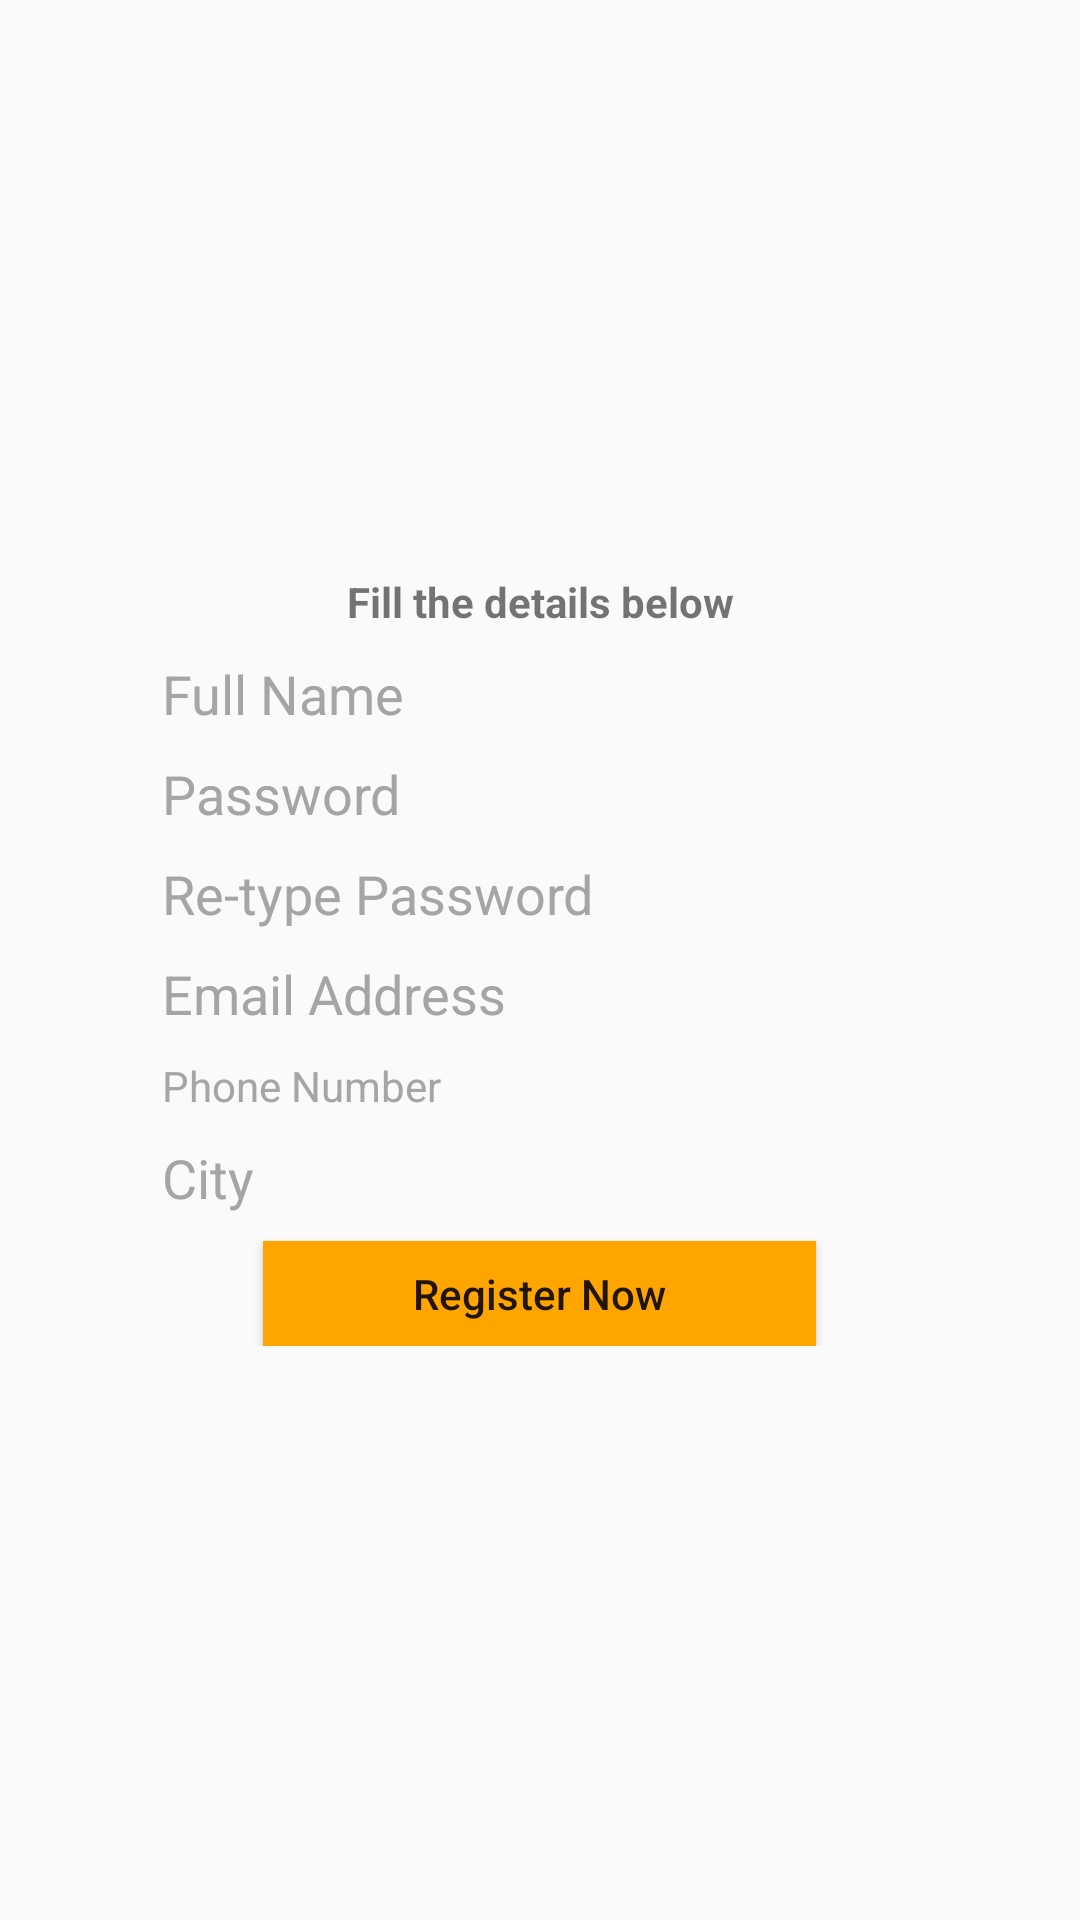

This screen was rendered from an Android layout file. Write that file and the resources it references.
<!-- AndroidManifest.xml: application theme AppTheme -->
<!-- res/layout/register_page.xml -->
<?xml version="1.0" encoding="utf-8"?>
<ScrollView xmlns:android="http://schemas.android.com/apk/res/android"
    android:layout_width="match_parent"
    android:layout_height="match_parent">

    <LinearLayout xmlns:android="http://schemas.android.com/apk/res/android"
        android:layout_width="match_parent"
        android:layout_height="match_parent"
        android:layout_gravity="center"
        android:orientation="vertical">


        <ImageView
            android:id="@+id/RegisterPageLogo"
            android:layout_width="@dimen/_180"
            android:layout_height="@dimen/_120"
            android:layout_gravity="top|center"
            android:layout_marginBottom="@dimen/_10"
            android:layout_marginTop="@dimen/_20"
            android:src="@drawable/icon4"
            android:visibility="gone"/>

        <TextView
            android:layout_width="match_parent"
            android:layout_height="wrap_content"
            android:onClick="LogIn"
            android:text="@string/fill_txt"
            android:textStyle="bold"
            android:gravity="center" />

        <LinearLayout
            android:layout_width="match_parent"
            android:layout_height="wrap_content"
            android:layout_marginLeft="@dimen/_40"
            android:layout_marginRight="@dimen/_40"
            android:layout_marginTop="@dimen/_10"
            android:orientation="vertical">


            <EditText
                android:id="@+id/edtFullName"
                android:layout_width="match_parent"
                android:layout_height="wrap_content"
                android:layout_gravity="center"
                android:layout_marginBottom="@dimen/_10"
                android:background="@drawable/boder_black"
                android:ellipsize="end"
                android:hint="@string/full_name"
                android:maxLines="1"
                android:paddingLeft="@dimen/_20"
                android:singleLine="true"
                android:textColorHint="@color/hintHighLightText" />

            <EditText
                android:id="@+id/edtPassword"
                android:layout_width="match_parent"
                android:layout_height="wrap_content"
                android:layout_gravity="center"
                android:layout_marginBottom="@dimen/_10"
                android:background="@drawable/boder_black"
                android:ellipsize="end"
                android:hint="@string/password"
                android:inputType="textPassword"
                android:maxLines="1"
                android:paddingLeft="@dimen/_20"
                android:singleLine="true"
                android:textColorHint="@color/hintHighLightText" />

            <EditText
                android:id="@+id/edtRetypePassword"
                android:layout_width="match_parent"
                android:layout_height="wrap_content"
                android:layout_gravity="center"
                android:layout_marginBottom="@dimen/_10"
                android:background="@drawable/boder_black"
                android:ellipsize="end"
                android:inputType="textPassword"
                android:hint="@string/retype_password"
                android:maxLines="1"
                android:paddingLeft="@dimen/_20"
                android:singleLine="true"
                android:textColorHint="@color/hintHighLightText" />

            <EditText
                android:id="@+id/edtEmailAddress"
                android:layout_width="match_parent"
                android:layout_height="wrap_content"
                android:layout_gravity="center"
                android:layout_marginBottom="@dimen/_10"
                android:background="@drawable/boder_black"
                android:ellipsize="end"
                android:hint="@string/emil_address"
                android:maxLines="1"
                android:paddingLeft="@dimen/_20"
                android:singleLine="true"
                android:textColorHint="@color/hintHighLightText" />

            <TextView
                android:id="@+id/txtViewPhoneNo"
                android:layout_width="match_parent"
                android:layout_height="wrap_content"
                android:gravity="left|center"
                android:layout_marginBottom="@dimen/_10"
                android:background="@drawable/boder_black"
                android:clickable="false"
                android:ellipsize="end"
                android:hint="@string/phno"
                android:inputType="number"
                android:maxLines="1"
                android:paddingLeft="@dimen/_20"
                android:singleLine="true"
                android:textColorHint="@color/hintHighLightText" />

            <EditText
                android:id="@+id/edtCity"
                android:layout_width="match_parent"
                android:layout_height="wrap_content"
                android:layout_gravity="center"
                android:layout_marginBottom="@dimen/_10"
                android:background="@drawable/boder_black"
                android:ellipsize="end"
                android:hint="@string/address"
                android:maxLines="1"
                android:paddingLeft="@dimen/_20"
                android:singleLine="true"
                android:textColorHint="@color/hintHighLightText" />

            <EditText
                android:id="@+id/edtCPR"
                android:layout_width="match_parent"
                android:layout_height="wrap_content"
                android:layout_gravity="center"
                android:layout_marginBottom="@dimen/_10"
                android:background="@drawable/boder_black"
                android:ellipsize="end"
                android:visibility="gone"
                android:hint="@string/cpr_no"
                android:inputType="number"
                android:maxLines="1"
                android:paddingLeft="@dimen/_20"
                android:singleLine="true"
                android:textColorHint="@color/hintHighLightText" />


            <Button
                android:id="@+id/btnRegister"
                android:layout_width="wrap_content"
                android:layout_height="@dimen/_40"
                android:layout_gravity="center"
                android:background="@drawable/rectangle_button"
                android:onClick="btnRegister"
                android:text="@string/btn_register"
                android:textAllCaps="false" />


        </LinearLayout>


    </LinearLayout>
</ScrollView>
<!-- resources referenced by this layout -->
<resources>
  <color name="hintHighLightText">#a5a5a5</color>
  <dimen name="_10">9dp</dimen>
  <dimen name="_120">106dp</dimen>
  <dimen name="_20">19dp</dimen>
  <dimen name="_40">35dp</dimen>
  <!-- drawable rectangle_button (drawable) -->
  <?xml version="1.0" encoding="utf-8"?>
  <shape xmlns:android="http://schemas.android.com/apk/res/android"
      android:shape="rectangle" >
  
      <corners
          android:bottomLeftRadius="0dp"
          android:bottomRightRadius="0dp"
          android:radius="0dp"
          android:topLeftRadius="0dp"
          android:topRightRadius="0dp" />
  
      <solid android:color="@color/button_rectangle_color" />
  
      <padding
          android:bottom="0dp"
          android:left="50dp"
          android:right="50dp"
          android:top="0dp" />
  
      <size
          android:height="18dp"
          android:width="@dimen/_160" />
  
  </shape>
  <string name="address">City</string>
  <string name="btn_register">Register Now</string>
  <string name="cpr_no">ime</string>
  <string name="emil_address">Email Address</string>
  <string name="fill_txt">Fill the details below</string>
  <string name="full_name">Full Name</string>
  <string name="password">Password</string>
  <string name="phno">Phone Number</string>
  <string name="retype_password">Re-type Password</string>
  <style name="AppTheme" parent="Theme.AppCompat.Light.NoActionBar">
          
          <item name="colorPrimary">@color/colorPrimary</item>
          <item name="colorPrimaryDark">@color/colorPrimaryDark</item>
          <item name="colorAccent">@color/colorAccent</item>
          <item name="drawerArrowStyle">@style/WhiteDrawerIconStyle</item>
          <item name="android:windowContentTransitions">true</item>
      </style>
  <color name="button_rectangle_color">#ffa500</color>
  <dimen name="_160">140dp</dimen>
  <item type="color" name="colorPrimary">#e3af12</item>
  <item type="color" name="colorPrimaryDark">#000000</item>
  <item type="color" name="colorAccent">#fdd14c</item>
  <style name="WhiteDrawerIconStyle" parent="Widget.AppCompat.DrawerArrowToggle">
          <item name="spinBars">true</item>
          <item name="color">@android:color/black</item>
          <item name="colorControlNormal">@color/black</item>
      </style>
  <color name="black">#000000</color>
</resources>
